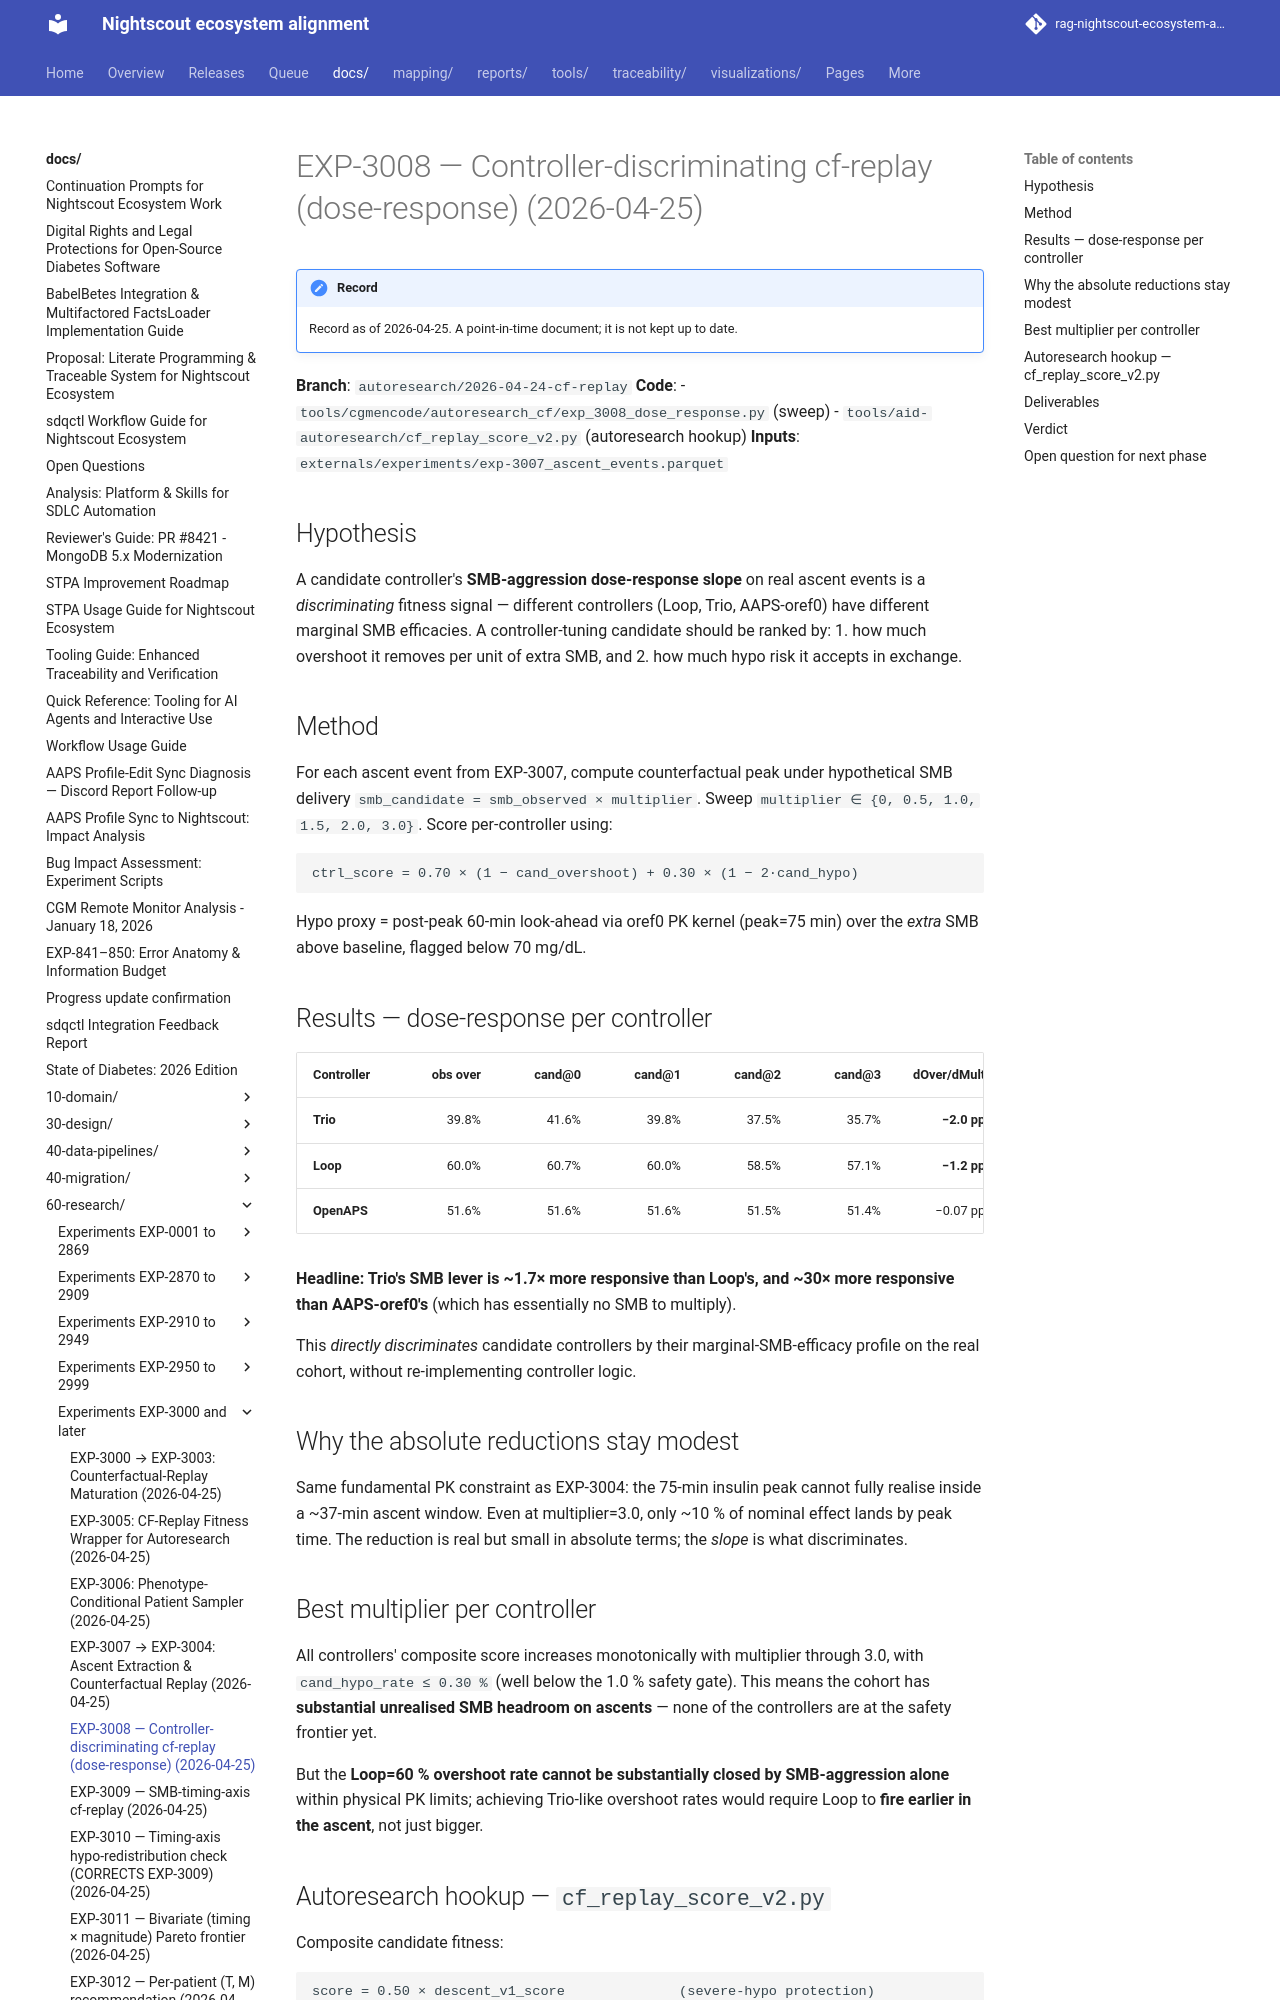

repository: bewest/rag-nightscout-ecosystem-alignment · page: docs/60-research/exp-3008-dose-response-2026-04-25.html · generator: mkdocs

# EXP-3008 — Controller-discriminating cf-replay (dose-response) (2026-04-25)

**Branch**: `autoresearch/2026-04-24-cf-replay`
**Code**:
- `tools/cgmencode/autoresearch_cf/exp_3008_dose_response.py` (sweep)
- `tools/aid-autoresearch/cf_replay_score_v2.py` (autoresearch hookup)
**Inputs**: `externals/experiments/exp-3007_ascent_events.parquet`

## Hypothesis
A candidate controller's **SMB-aggression dose-response slope** on real ascent events is a *discriminating* fitness signal — different controllers (Loop, Trio, AAPS-oref0) have different marginal SMB efficacies. A controller-tuning candidate should be ranked by:
1. how much overshoot it removes per unit of extra SMB, and
2. how much hypo risk it accepts in exchange.

## Method
For each ascent event from EXP-3007, compute counterfactual peak under hypothetical SMB delivery `smb_candidate = smb_observed × multiplier`. Sweep `multiplier ∈ {0, 0.5, 1.0, 1.5, 2.0, 3.0}`. Score per-controller using:

```
ctrl_score = 0.70 × (1 − cand_overshoot) + 0.30 × (1 − 2·cand_hypo)
```

Hypo proxy = post-peak 60-min look-ahead via oref0 PK kernel (peak=75 min) over the *extra* SMB above baseline, flagged below 70 mg/dL.

## Results — dose-response per controller

| Controller | obs over | cand@0 | cand@1 | cand@2 | cand@3 | dOver/dMult | hypo@3 |
|---|---:|---:|---:|---:|---:|---:|---:|
| **Trio**    | 39.8% | 41.6% | 39.8% | 37.5% | 35.7% | **−2.0 pp** | 0.30% |
| **Loop**    | 60.0% | 60.7% | 60.0% | 58.5% | 57.1% | **−1.2 pp** | 0.10% |
| **OpenAPS** | 51.6% | 51.6% | 51.6% | 51.5% | 51.4% | −0.07 pp | 0.03% |

**Headline: Trio's SMB lever is ~1.7× more responsive than Loop's, and ~30× more responsive than AAPS-oref0's** (which has essentially no SMB to multiply).

This *directly discriminates* candidate controllers by their marginal-SMB-efficacy profile on the real cohort, without re-implementing controller logic.
